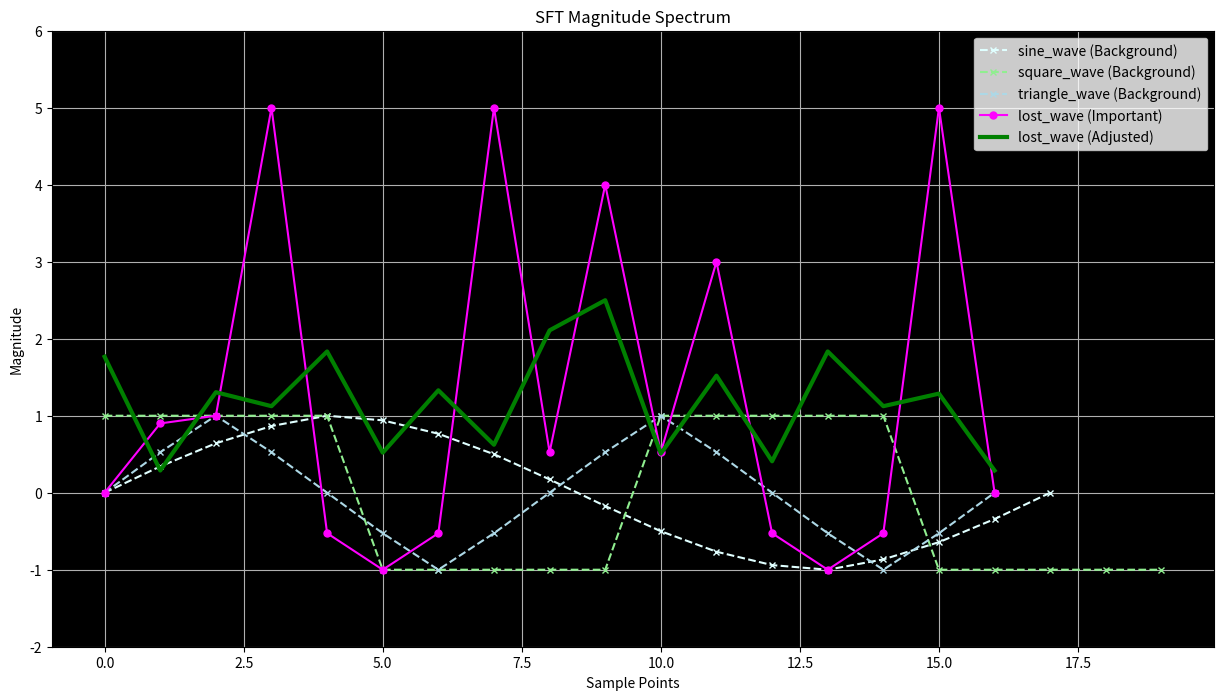

The matplotlib source for this figure:
import cmath
import matplotlib.pyplot as plt

# Provided signal arrays
stored_signals = {
    'sine_wave': [0.0, 0.342, 0.642, 0.866, 1.0, 0.94, 0.766, 0.5, 0.173, -0.173, -0.5, -0.766, -0.94, -1.0, -0.866, -0.642, -0.342, 0.0],
    'square_wave': [1, 1, 1, 1, 1, -1, -1, -1, -1, -1, 1, 1, 1, 1, 1, -1, -1, -1, -1, -1],
    'triangle_wave': [0.0, 0.526, 1.0, 0.526, 0.0, -0.526, -1.0, -0.526, 0.0, 0.526, 1.0, 0.526, 0.0, -0.526, -1.0, -0.526, 0.0],
    'lost_wave': [0.0, 0.9, 1.0, 5.0, -0.526, -1.0, -0.526, 5.0, 0.526, 4.0, 0.526, 3.0, -0.526, -1.0, -0.526, 5, 0.0]
}

# Define important data and background data
important_data = ['lost_wave']
background_data = ['sine_wave', 'square_wave', 'triangle_wave']

def adjust_magnitude(magnitude):
    if magnitude > 3:
        return 3 + (magnitude - 3) * 1.30  # Adjust by 1.30 if over 3
    else:
        return magnitude * 1.20  # Adjust other values directly

def sft(x):
    N = len(x)
    X = [0] * N
    
    # Separate handling for the zero frequency component (DC component)
    DC_component = sum(x) / N  # Averaging out the input signal
    
    for k in range(1, N):  # Start from 1 to leave out the zero frequency
        for n in range(N):
            angle = 2j * cmath.pi * k * n / N
            X[k] += x[n] * cmath.exp(-angle)
        # Averaging over N/2 for non-zero frequencies
        X[k] /= N/2
        
        # Adjust positive and negative values
        if X[k].real < 0 or X[k].imag < 0:
            X[k] += 0.20
        else:
             X[k] *= 1.20
        
        # Ensure values do not exceed 3
        if X[k].real > 3 or X[k].imag > 3:
            mirrored_value = 3 + ((X[k].real if X[k].real > 3 else X[k].imag) - 3) * 1.30
            if X[k].real > 3:
                X[k] = cmath.rect(mirrored_value, cmath.phase(X[k]))
            if X[k].imag > 3:
                X[k] = X[k].real + mirrored_value * 1j
    
    # Set the zero frequency component separately and ensure it's positive
    X[0] = abs(DC_component) * 1.20

    return X

def process_signals(stored_signals):
    measurements = {}

    for name, signal in stored_signals.items():
        # Apply SFT
        X = sft(signal)
        
        # Store measurements
        measurements[name] = {
            'original_signal': signal,
            'sft_magnitudes': [abs(x) for x in X],
        }

    return measurements

def visualize_sft_measurements(measurements):
    fig, ax = plt.subplots(figsize=(15, 8))
    plt.title("SFT Magnitude Spectrum")

    # Determine y-axis limits based on all signals
    all_magnitudes = []
    for data in measurements.values():
        all_magnitudes.extend(data['sft_magnitudes'])
        all_magnitudes.extend(data['original_signal'])

    y_max = max(all_magnitudes) + 1
    y_min = min(all_magnitudes) - 1
    plt.ylim(y_min, y_max)

    plt.xlabel("Sample Points")
    plt.ylabel("Magnitude")
    plt.grid(True)
    ax.set_facecolor('black')
    
    # Color pairs for background data (faint lines) and important data (solid lines)
    colors = {
        'sine_wave': ('cyan', 'lightcyan'),
        'square_wave': ('lime', 'lightgreen'),
        'triangle_wave': ('blue', 'lightblue'),
        'lost_wave': ('magenta', 'mediumvioletred')
    }
    
    # Plot background data (faint lines)
    for name in background_data:
        data = measurements[name]
        frequencies = range(len(data['sft_magnitudes']))
        magnitudes = data['sft_magnitudes']
        original_signal = data['original_signal']

        # Plot the original signal as faint lines
        ax.plot(frequencies, original_signal, color=colors[name][1], linestyle='--', marker='x', markersize=5, label=f"{name} (Background)")

    # Plot important data (solid lines)
    for name in important_data:
        data = measurements[name]
        frequencies = range(len(data['sft_magnitudes']))
        magnitudes = data['sft_magnitudes']
        original_signal = data['original_signal']

        # Plot the original signal as solid lines
        ax.plot(frequencies, original_signal, color=colors[name][0], linestyle='-', marker='o', markersize=5, label=f"{name} (Important)")

        # Plot adjusted magnitudes as connected line pattern
        adjusted_magnitudes = [adjust_magnitude(mag) for mag in magnitudes]
        ax.plot(frequencies, adjusted_magnitudes, color='green', linestyle='-', linewidth=3, label=f"{name} (Adjusted)")

    plt.legend()
    plt.show()

# Process the stored signals
measurements = process_signals(stored_signals)

# Visualize the SFT measurements
visualize_sft_measurements(measurements)
